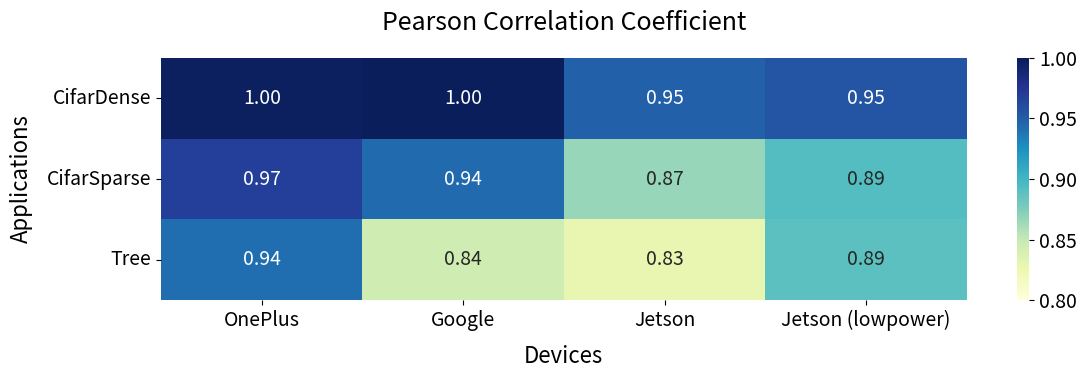

Write the Python code that produced this figure.
import numpy as np
import matplotlib.pyplot as plt
import seaborn as sns

# Data for the correlation heatmaps
devices = ["OnePlus", "Google", "Jetson", "Jetson (lowpower)"]
apps = ["CifarDense", "CifarSparse", "Tree"]

# Pearson correlation coefficients
pearson_data = np.array([
    [0.9968, 0.9684, 0.9418],  # 9b034f1b (OnePlus)
    [0.9990, 0.9441, 0.8450],  # 3A021JEHN02756 (Google)
    [0.9491, 0.8668, 0.8283],  # jetson
    [0.9548, 0.8926, 0.8886],  # jetsonlowpower
])

# Transpose the data to have devices on x-axis and applications on y-axis
pearson_data_transposed = pearson_data.T

# Calculate geometric mean
pearson_geomean = np.exp(np.mean(np.log(pearson_data)))

# Set up the figure - wider and shorter
plt.figure(figsize=(12, 4))

# Set font sizes
plt.rcParams.update({'font.size': 14})
plt.rcParams.update({'axes.titlesize': 16})
plt.rcParams.update({'axes.labelsize': 14})

# Create heatmap with transposed data
ax = sns.heatmap(pearson_data_transposed, annot=True, cmap="YlGnBu", vmin=0.8, vmax=1.0, 
            xticklabels=devices, yticklabels=apps, fmt=".2f", annot_kws={"size": 14})
            
# Add titles and labels
ax.set_title('Pearson Correlation Coefficient', fontsize=18, pad=20)
ax.set_xlabel('Devices', fontsize=16, labelpad=10)
ax.set_ylabel('Applications', fontsize=16, labelpad=10)

# Adjust tick labels
plt.xticks(fontsize=14, rotation=0, ha='center')
plt.yticks(fontsize=14, rotation=0)

# # Add geometric mean information
# plt.figtext(0.5, 0.01, f"Geometric Mean: {pearson_geomean:.4f}", 
#             ha="center", fontsize=14, bbox={"facecolor":"orange", "alpha":0.2, "pad":5})

# Adjust layout
plt.tight_layout()

# Save the figure
plt.savefig('correlation_heatmap.png', bbox_inches='tight', dpi=300)
print("Updated correlation heatmap saved as 'correlation_heatmap.png'")

# Show the heatmap
plt.show() 

print(pearson_geomean)